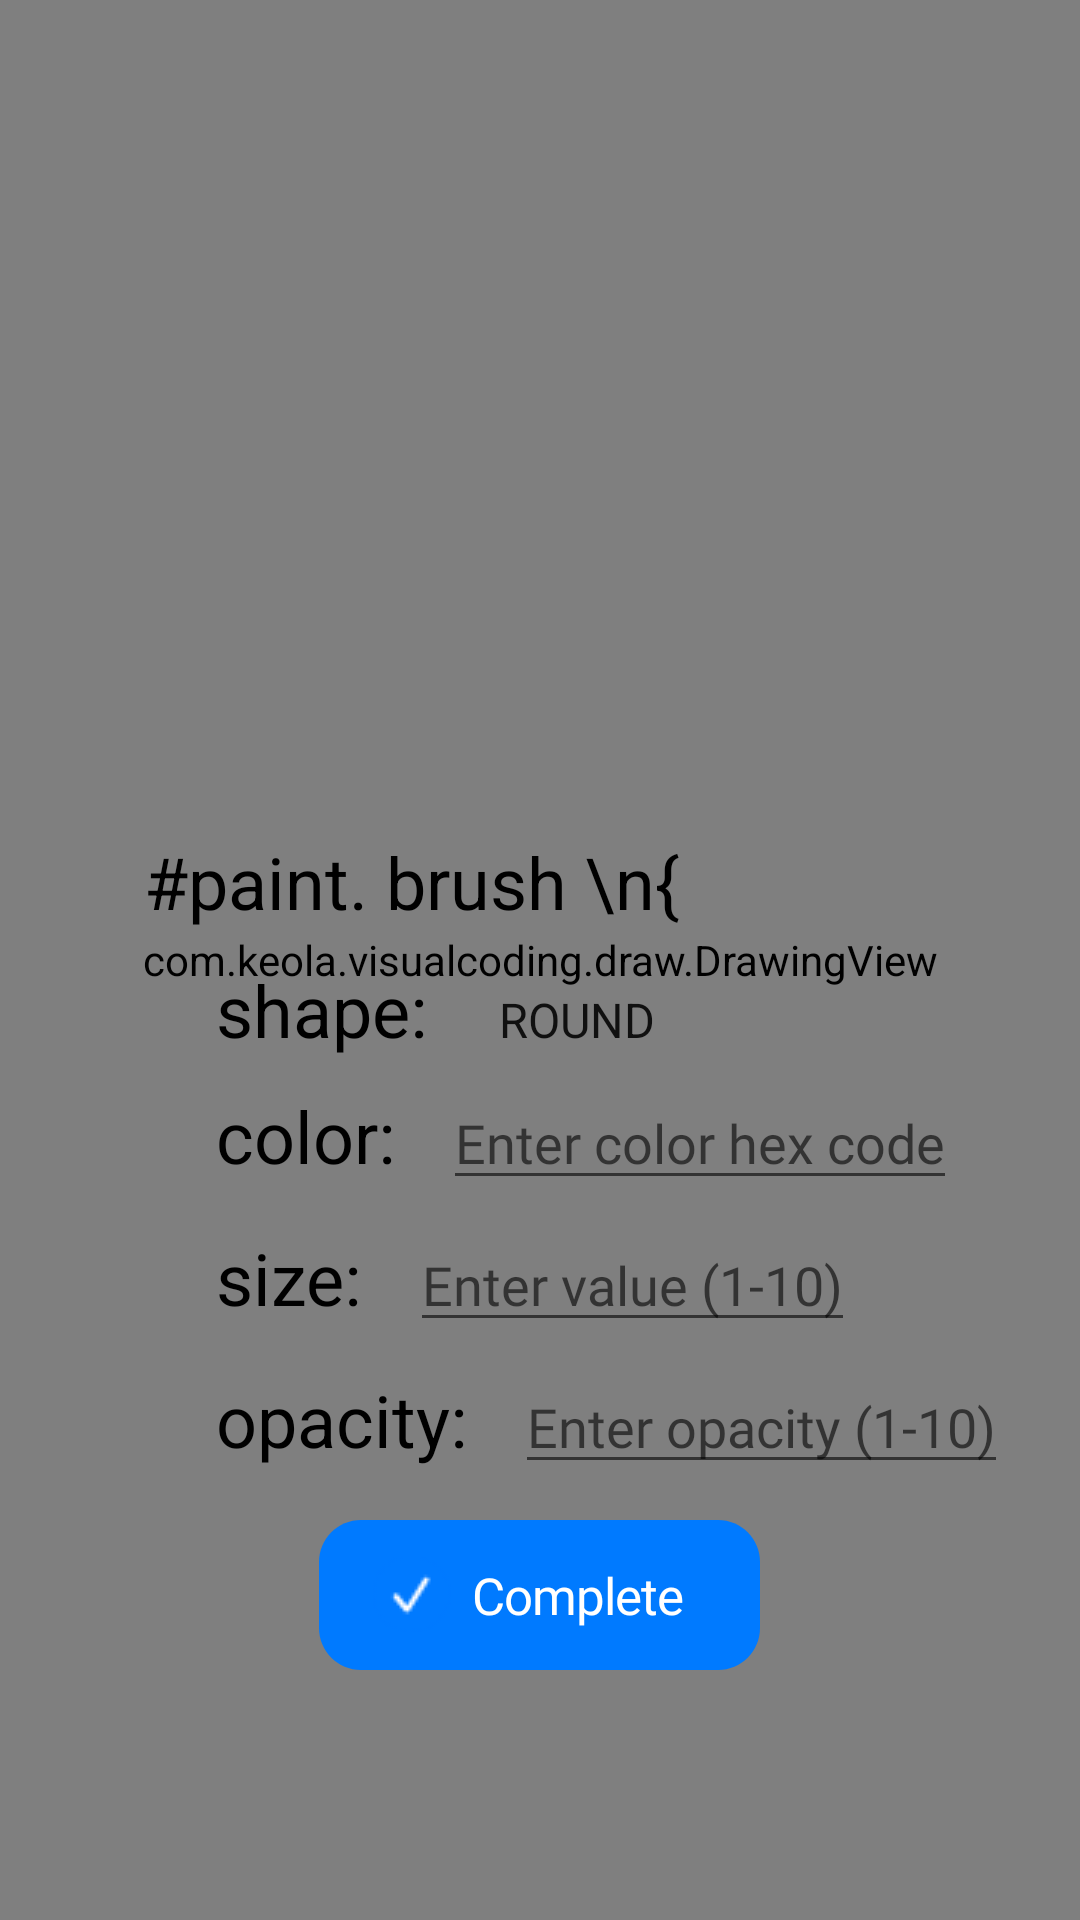

Here is an Android app screen rendered from its layout file. Give the layout XML and the strings, colors and styles it references.
<!-- AndroidManifest.xml: activity theme Theme.AppCompat.Light.NoActionBar -->
<!-- res/layout/activity_drawing.xml -->
<?xml version="1.0" encoding="utf-8"?>
<RelativeLayout xmlns:android="http://schemas.android.com/apk/res/android"
    xmlns:tools="http://schemas.android.com/tools"
    android:layout_width="match_parent"
    android:layout_height="match_parent"
    tools:context=".draw.DrawingActivity">


    <com.keola.visualcoding.draw.DrawingView
        android:id="@+id/drawingView"
        android:layout_width="match_parent"
        android:layout_height="match_parent"
        />

    <TextView
        android:id="@+id/drawText"
        android:layout_width="wrap_content"
        android:layout_height="wrap_content"
        android:layout_alignParentStart="true"
        android:layout_alignParentBottom="true"
        android:layout_marginStart="48dp"
        android:layout_marginBottom="330dp"
        android:text="#paint. brush \n{"
        android:textAppearance="@style/ready_to_st" />



    <LinearLayout
        android:id="@+id/linearLayout1"
        android:layout_width="wrap_content"
        android:layout_height="wrap_content"
        android:layout_below="@+id/drawText"
        android:layout_alignParentStart="true"
        android:layout_marginStart="72dp"
        android:layout_marginTop="-320dp">

        <TextView
            android:id="@+id/shapeLabel"
            android:layout_width="wrap_content"
            android:layout_height="wrap_content"
            android:text="shape:"
            android:textAppearance="@style/ready_to_st" />

        <Spinner
            android:id="@+id/drawingShapeSpinner"
            android:layout_marginStart="16dp"
            android:layout_width="wrap_content"
            android:layout_height="wrap_content"
            android:entries="@array/brush_shapes" />

    </LinearLayout>

    <LinearLayout
        android:id="@+id/linearLayout2"
        android:layout_width="match_parent"
        android:layout_height="wrap_content"
        android:layout_below="@+id/linearLayout1"
        android:layout_alignParentStart="true"
        android:layout_marginStart="72dp"
        android:layout_marginTop="6dp">


        <TextView
            android:id="@+id/colorLabel"
            android:layout_width="wrap_content"
            android:layout_height="wrap_content"
            android:text="color:"
            android:textAppearance="@style/ready_to_st" />

        <EditText
            android:id="@+id/drawColorInput"
            android:layout_width="wrap_content"
            android:layout_height="wrap_content"
            android:layout_marginStart="16dp"
            android:fontFamily="@font/sfpronormal"
            android:hint="Enter color hex code" />

    </LinearLayout>

    <LinearLayout
        android:id="@+id/linearLayout3"
        android:layout_width="match_parent"
        android:layout_height="wrap_content"
        android:layout_below="@+id/linearLayout2"
        android:layout_alignParentStart="true"
        android:layout_marginStart="72dp"
        android:layout_marginTop="6dp">


        <TextView
            android:id="@+id/drawSizeLabel"
            android:layout_width="wrap_content"
            android:layout_height="wrap_content"
            android:text="size:"
            android:textAppearance="@style/ready_to_st" />

        <EditText
            android:id="@+id/strokeSizeInput"
            android:layout_width="wrap_content"
            android:layout_height="wrap_content"
            android:layout_marginStart="16dp"
            android:fontFamily="@font/sfpronormal"
            android:hint="Enter value (1-10)" />

    </LinearLayout>

    <LinearLayout
        android:id="@+id/linearLayout4"
        android:layout_width="match_parent"
        android:layout_height="wrap_content"
        android:layout_below="@+id/linearLayout3"
        android:layout_alignParentStart="true"
        android:layout_marginStart="72dp"
        android:layout_marginTop="6dp">


        <TextView
            android:id="@+id/eraseLabel"
            android:layout_width="wrap_content"
            android:layout_height="wrap_content"
            android:text="opacity:"
            android:textAppearance="@style/ready_to_st" />

        <EditText
            android:id="@+id/opacityInput"
            android:layout_marginStart="16dp"
            android:layout_width="wrap_content"
            android:layout_height="wrap_content"
            android:fontFamily="@font/sfpronormal"
            android:hint="Enter opacity (1-10)" />

    </LinearLayout>



    <Button
        android:id="@+id/complete_drawing_Button"
        android:layout_width="wrap_content"
        android:layout_height="wrap_content"
        android:layout_centerHorizontal="true"
        android:layout_below="@+id/linearLayout4"
        android:layout_marginTop="12dp"
        android:background="@drawable/button"
        android:drawableStart="@drawable/checkmark"
        android:fontFamily="@font/sfpronormal"
        android:paddingStart="18dp"
        android:paddingEnd="18dp"
        android:text="Complete"
        android:textAppearance="@style/label"
        />



</RelativeLayout>
<!-- resources referenced by this layout -->
<resources>
  <string-array name="brush_shapes">
          <item>ROUND</item>
          <item>SQUARE</item>
          <item>DASH</item>
          <item>DISCRETE</item>
          <item>PATH_DASH</item>
          <item>COMPOSE</item>
          <item>SUM</item>
      </string-array>
  <!-- drawable button (drawable) -->
  <?xml version="1.0" encoding="utf-8"?>
      <vector
          xmlns:android="http://schemas.android.com/apk/res/android"
          xmlns:aapt="http://schemas.android.com/aapt"
          android:width="147dp"
          android:height="50dp"
          android:viewportWidth="147"
          android:viewportHeight="50"
          >
          <group>
              <clip-path
                  android:pathData="M14 0H133C140.732 0 147 6.26801 147 14V36C147 43.732 140.732 50 133 50H14C6.26801 50 0 43.732 0 36V14C0 6.26801 6.26801 0 14 0Z"
                  />
              <path
                  android:pathData="M0 0V50H147V0"
                  android:fillColor="#007AFF"
                  />
          </group>
      </vector>
  <!-- drawable checkmark: png bitmap (drawable, 892 bytes) -->
  <style name="label">
          <item name="android:textSize">17sp</item>
          <item name="android:letterSpacing">-0.02</item>
          <item name="android:textColor">#FFFFFF</item>
      </style>
  <style name="ready_to_st">
          <item name="android:textSize">24sp</item>
          <item name="android:textColor">#000000</item>
      </style>
</resources>
